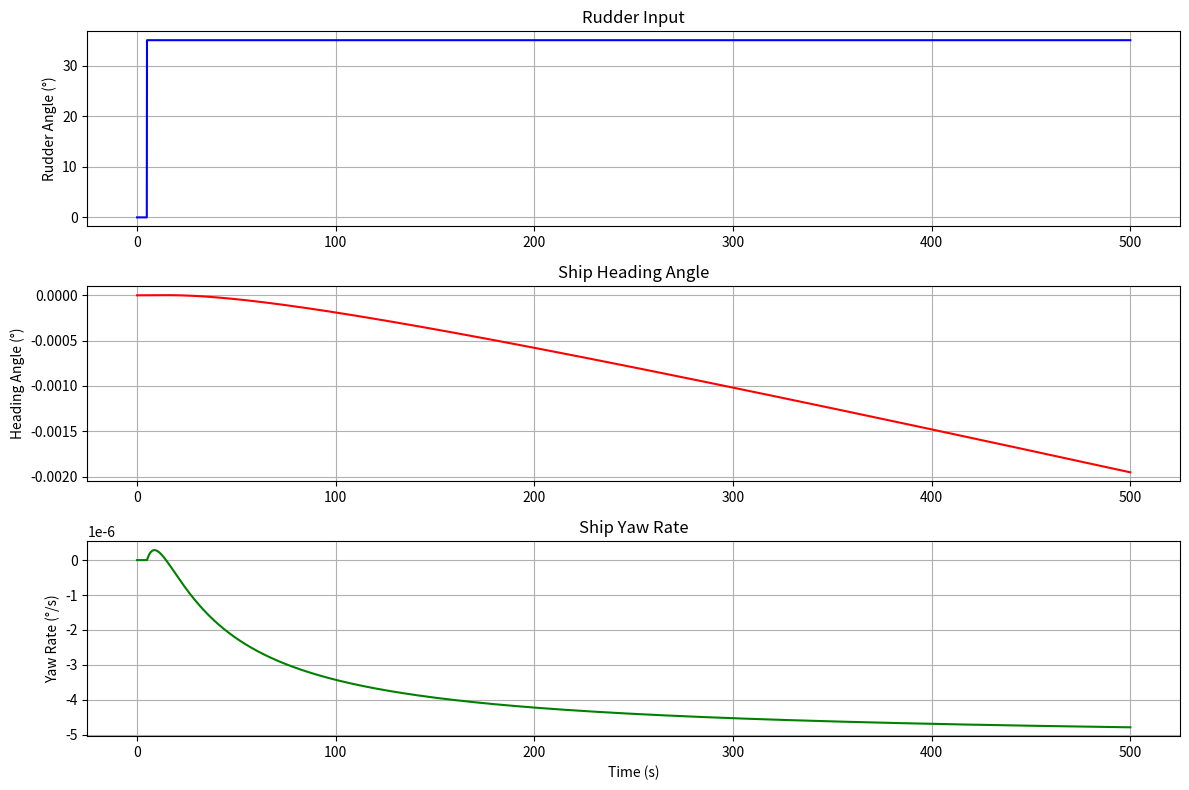
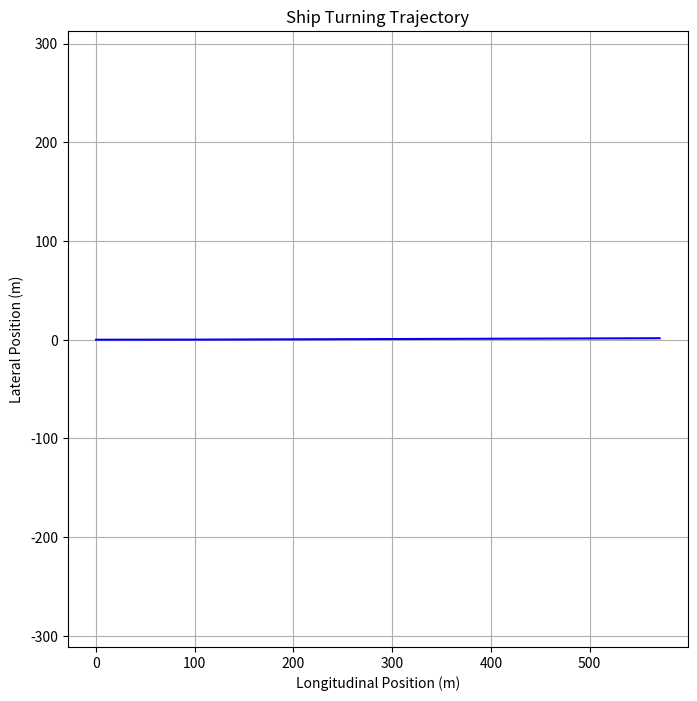
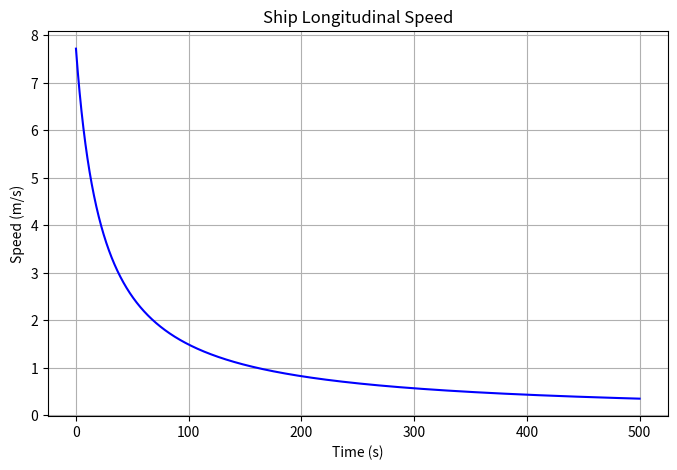
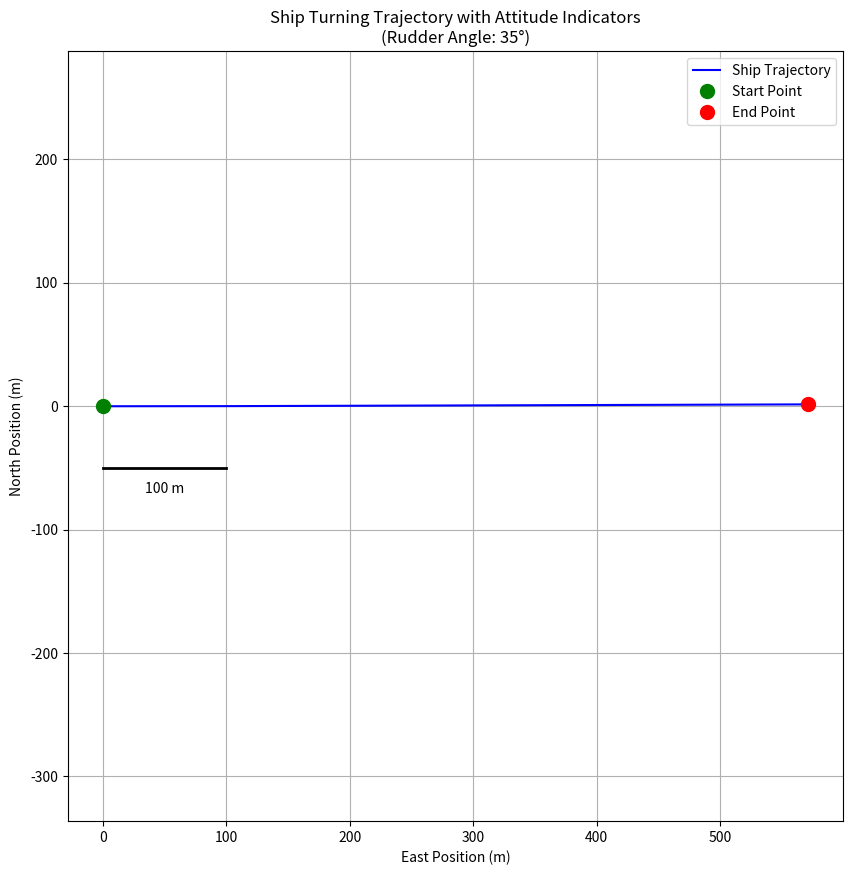

The matplotlib source for these figures, in order:
# -*- coding: utf-8 -*-
"""
Created on Tue May 13 21:28:01 2025

@author: 陈鹏飞
"""

import numpy as np
import matplotlib.pyplot as plt
from math import atan2, sin, cos, sqrt

# 基于Abkowitz模型的船舶旋回运动仿真
# 船舶参数为Mariner型货船，尺度比为1:100

def main():
    # 船舶参数设置
    L = 160.93      # 船长(m)
    B = 23.17       # 船宽(m)
    d = 8.23        # 吃水(m)
    Cb = 0.559      # 方形系数
    m = 18442.8     # 船舶质量(t)
    xG = -2.11      # 重心纵向位置(m)
    Iz = 107.88e4   # 绕Z轴转动惯量(t·m^2)

    # 无量纲化参数
    rho = 1.025     # 海水密度(t/m^3)
    U0 = 7.72       # 初始速度(m/s)
    L_pp = L        # 垂线间长(m)
    mass = m        # 质量(t)
    Volume = m/rho  # 排水体积(m^3)

    # 无量纲化系数
    m_prime = mass / (0.5*rho*L_pp**3)
    Iz_prime = Iz / (0.5*rho*L_pp**5)
    xG_prime = xG / L_pp

    # Abkowitz模型水动力导数
    # 纵向力系数
    X0 = -0.0075
    Xvv = 0.0030
    Xvr = -0.0002
    Xrr = 0.0003
    Xvvvv = 0.0001

    # 横向力系数
    Yv = -0.0400
    Yr = 0.0022
    Yvvv = 0.0010
    Yvvr = -0.0028
    Yvrr = 0.0011
    Yrrr = -0.0008

    # 转首力矩系数
    Nv = -0.0030
    Nr = -0.0022
    Nvvv = -0.0028
    Nvvr = 0.0015
    Nvrr = -0.0004
    Nrrr = 0.0008

    # 仿真参数设置
    t_final = 500    # 仿真总时间(s)
    dt = 0.1         # 时间步长(s)
    t = np.arange(0, t_final+dt, dt)  # 时间向量
    N = len(t)       # 仿真步数

    # 初始条件
    u = np.ones(N) * U0   # 纵向速度(m/s)
    v = np.zeros(N)       # 横向速度(m/s)
    r = np.zeros(N)       # 转首角速度(rad/s)
    psi = np.zeros(N)     # 艏向角(rad)
    x = np.zeros(N)       # 纵向位置(m)
    y = np.zeros(N)       # 横向位置(m)

    # 舵角设置(阶跃输入)
    delta = np.zeros(N)
    delta[50:] = np.radians(35)  # 35度舵角

    # 主仿真循环
    for k in range(N-1):
        # 当前状态
        U = sqrt(u[k]**2 + v[k]**2)  # 合速度
        beta = atan2(-v[k], u[k])     # 漂角
        
        # 无量纲化速度
        v_prime = v[k]/U if U != 0 else 0
        r_prime = r[k]*L_pp/U if U != 0 else 0
        
        # 计算水动力和力矩(无量纲)
        X = X0 + Xvv*v_prime**2 + Xvr*v_prime*r_prime + Xrr*r_prime**2 + Xvvvv*v_prime**4
        Y = (Yv*v_prime + Yr*r_prime + Yvvv*v_prime**3 + Yvvr*v_prime**2*r_prime + 
             Yvrr*v_prime*r_prime**2 + Yrrr*r_prime**3)
        N = (Nv*v_prime + Nr*r_prime + Nvvv*v_prime**3 + Nvvr*v_prime**2*r_prime + 
             Nvrr*v_prime*r_prime**2 + Nrrr*r_prime**3)
        
        # 转换为有量纲值
        X = 0.5*rho*L_pp**2*U**2 * X
        Y = 0.5*rho*L_pp**2*U**2 * Y
        N = 0.5*rho*L_pp**3*U**2 * N
        
        # 加入舵力
        delta_R = delta[k]  # 当前舵角
        Fx_R = 0
        Fy_R = 0.5*rho*L_pp*d*U**2 * (0.0032*delta_R + 0.00034*abs(v_prime)*delta_R - 0.00084*r_prime*delta_R)
        Mz_R = 0.5*rho*L_pp**2*d*U**2 * (-0.0011*delta_R - 0.000071*abs(v_prime)*delta_R + 0.00021*r_prime*delta_R)
        
        # 总外力
        X_total = X + Fx_R
        Y_total = Y + Fy_R
        N_total = N + Mz_R
        
        # 运动方程求解(欧拉法)
        u[k+1] = u[k] + dt*(X_total/mass + v[k]*r[k])
        v[k+1] = v[k] + dt*(Y_total/mass - u[k]*r[k])
        r[k+1] = r[k] + dt*(N_total/Iz - xG*(Y_total/mass - u[k]*r[k]))/Iz
        
        # 位置和艏向更新
        psi[k+1] = psi[k] + dt*r[k]
        x[k+1] = x[k] + dt*(u[k]*cos(psi[k]) - v[k]*sin(psi[k]))
        y[k+1] = y[k] + dt*(u[k]*sin(psi[k]) + v[k]*cos(psi[k]))

    # 结果可视化
    plt.figure(figsize=(12, 8))
    
    # 舵角输入
    plt.subplot(3, 1, 1)
    plt.plot(t, np.degrees(delta), 'b', linewidth=1.5)
    plt.ylabel('Rudder Angle (°)')
    plt.title('Rudder Input')
    plt.grid(True)

    # 船舶艏向角变化
    plt.subplot(3, 1, 2)
    plt.plot(t, np.degrees(psi), 'r', linewidth=1.5)
    plt.ylabel('Heading Angle (°)')
    plt.title('Ship Heading Angle')
    plt.grid(True)

    # 船舶转首角速度
    plt.subplot(3, 1, 3)
    plt.plot(t, np.degrees(r), 'g', linewidth=1.5)
    plt.xlabel('Time (s)')
    plt.ylabel('Yaw Rate (°/s)')
    plt.title('Ship Yaw Rate')
    plt.grid(True)

    plt.tight_layout()

    # 船舶旋回轨迹
    plt.figure(figsize=(8, 8))
    plt.plot(x, y, 'b', linewidth=1.5)
    plt.axis('equal')
    plt.xlabel('Longitudinal Position (m)')
    plt.ylabel('Lateral Position (m)')
    plt.title('Ship Turning Trajectory')
    plt.grid(True)

    # 船舶纵向速度变化
    plt.figure(figsize=(8, 5))
    plt.plot(t, u, 'b', linewidth=1.5)
    plt.xlabel('Time (s)')
    plt.ylabel('Speed (m/s)')
    plt.title('Ship Longitudinal Speed')
    plt.grid(True)

    plt.show()
    
    # 增强的船舶轨迹可视化
    plt.figure(figsize=(10, 10))
    
    # 绘制轨迹线
    plt.plot(x, y, 'b-', linewidth=1.5, label='Ship Trajectory')
    
    # 标记起始点和结束点
    plt.plot(x[0], y[0], 'go', markersize=10, label='Start Point')
    plt.plot(x[-1], y[-1], 'ro', markersize=10, label='End Point')
    
    # 修改这一行，将 N 转换为整数
    for k in range(0, int(N), 100):
        dx = 30 * cos(psi[k])
        dy = 30 * sin(psi[k])
        plt.arrow(x[k], y[k], dx, dy, 
                 head_width=15, head_length=20, fc='k', ec='k')
    
    # 绘制旋回圆参考（拟合最后300个点）
    if N > 300:
        from scipy import optimize
        def circle_func(xy, xc, yc, R):
            return (xy[0]-xc)**2 + (xy[1]-yc)**2 - R**2
        
        xy = np.array([x[-300:], y[-300:]])
        xc, yc, R = optimize.leastsq(circle_func, [0, 0, 100], args=(xy))[0]
        circle = plt.Circle((xc, yc), R, color='r', fill=False, linestyle='--', label='Fitted Turning Circle')
        plt.gca().add_patch(circle)
        plt.text(xc, yc, f'R={abs(R):.1f}m', ha='center', va='center')
    
    plt.axis('equal')
    plt.xlabel('East Position (m)')
    plt.ylabel('North Position (m)')
    plt.title('Ship Turning Trajectory with Attitude Indicators\n(Rudder Angle: 35°)')
    plt.legend(loc='upper right')
    plt.grid(True)
    
    # 添加比例尺
    scale_length = 100  # 100米比例尺
    plt.plot([x[0], x[0]+scale_length], [y[0]-50, y[0]-50], 'k-', linewidth=2)
    plt.text(x[0]+scale_length/2, y[0]-70, f'{scale_length} m', ha='center')
    
    plt.show()

if __name__ == "__main__":
    main()
